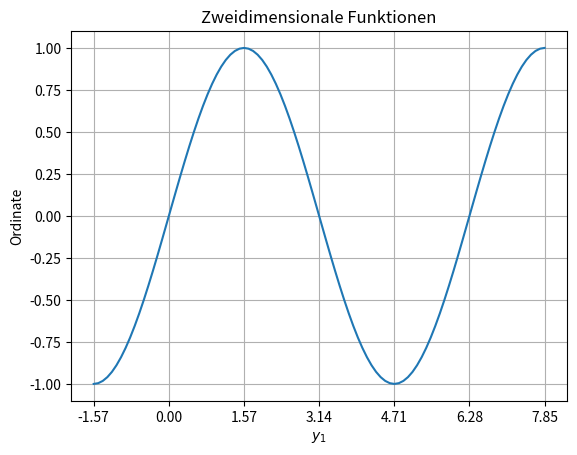

Python code for this plot:
from matplotlib import pyplot as plt
from math import pi 
import numpy as np

x_axis = np.linspace(-pi/2, 5/2*pi, 100)
sin = np.sin(x_axis)

plt.plot(x_axis, sin)

ax = plt.gca()
ax.grid(True)
ax.xaxis.set_major_locator(plt.MultipleLocator(np.pi / 2))

plt.title("Zweidimensionale Funktionen")
plt.xlabel("$y_1$")
plt.ylabel("Ordinate")
plt.show()
